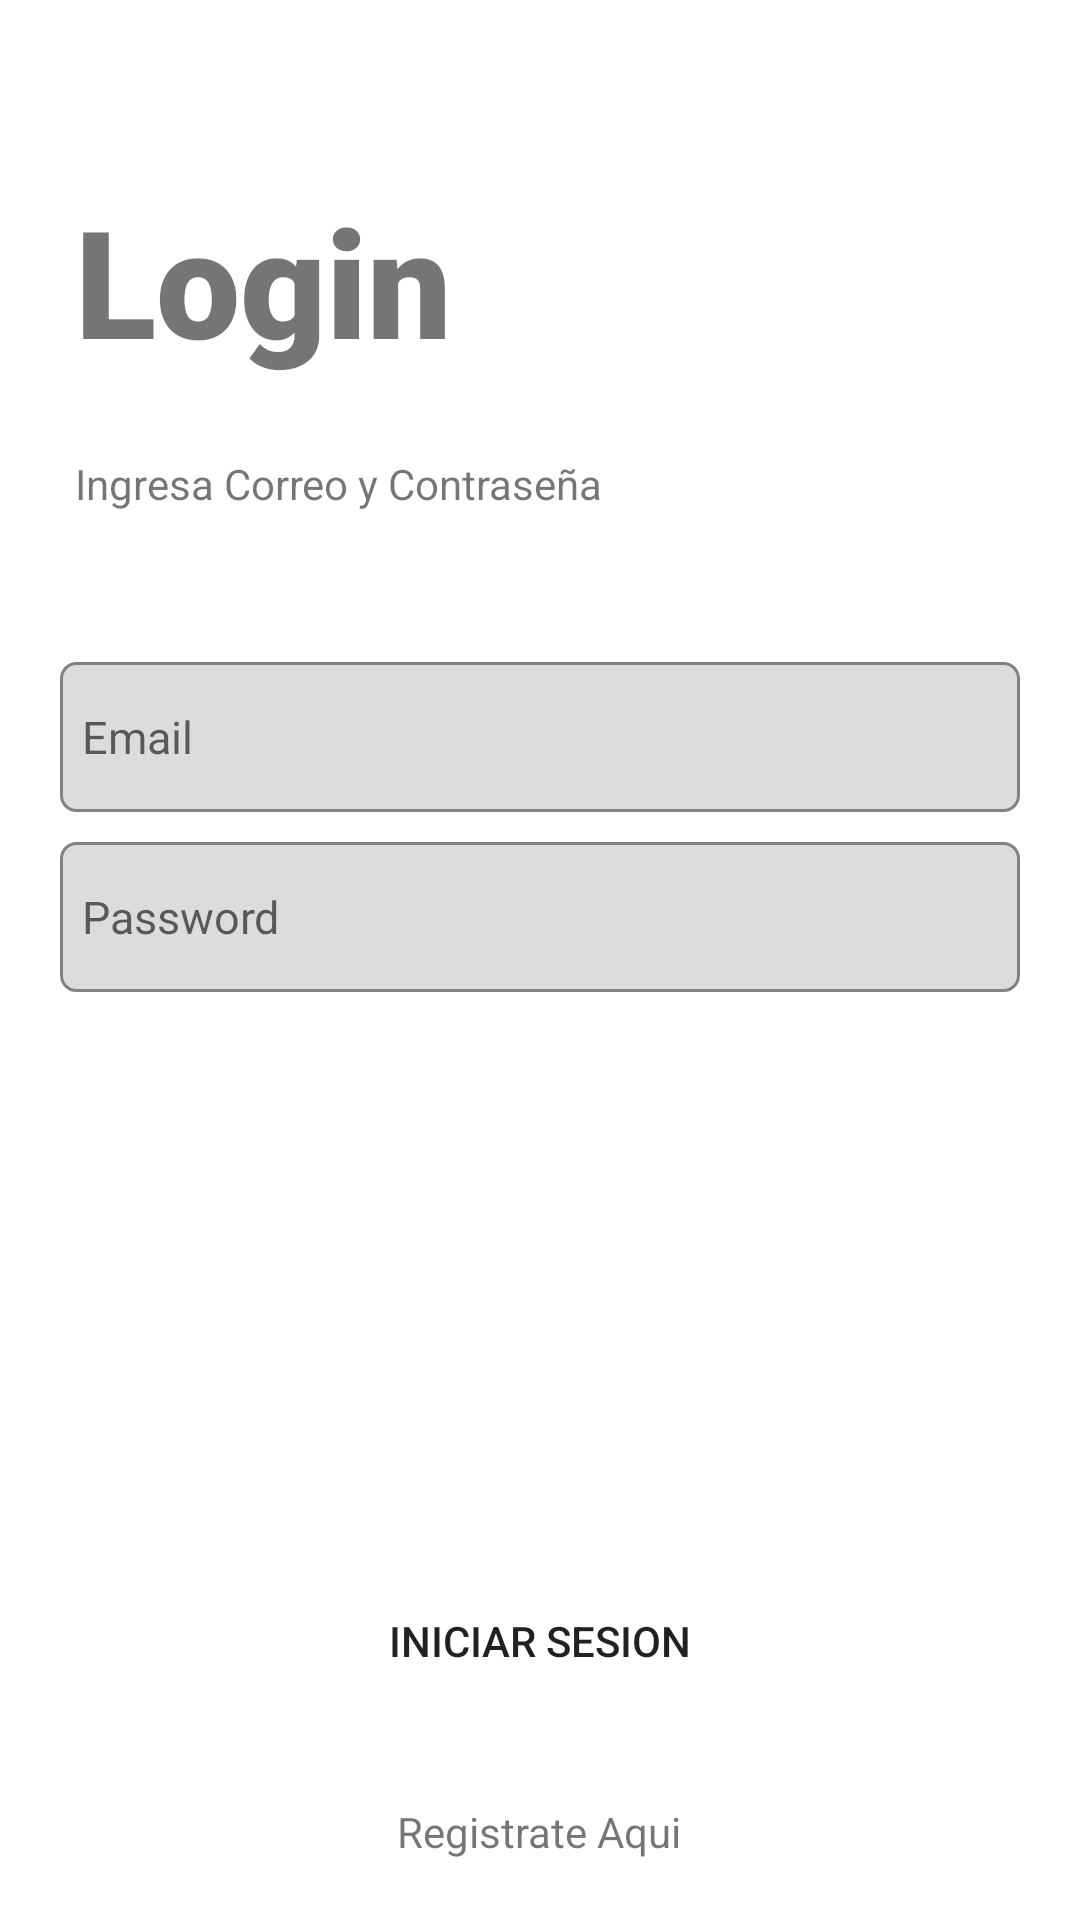

This screen was rendered from an Android layout file. Write that file and the resources it references.
<!-- AndroidManifest.xml: application theme Theme.DelyApp -->
<!-- res/layout/activity_main.xml -->
<?xml version="1.0" encoding="utf-8"?>
<androidx.coordinatorlayout.widget.CoordinatorLayout xmlns:android="http://schemas.android.com/apk/res/android"
    xmlns:app="http://schemas.android.com/apk/res-auto"
    xmlns:tools="http://schemas.android.com/tools"
    android:layout_width="match_parent"
    android:layout_height="match_parent"
    tools:context=".activities.MainActivity">

<LinearLayout
    android:layout_width="match_parent"
    android:layout_height="match_parent"
    android:orientation="vertical">

    <TextView
        android:layout_width="wrap_content"
        android:layout_height="wrap_content"
        android:text="Login"
        android:fontFamily="sans-serif-black"
        android:textSize="50sp"
        android:layout_marginTop="60dp"
        android:layout_marginLeft="25dp" />

    <TextView
        android:layout_width="wrap_content"
        android:layout_height="wrap_content"
        android:text="Ingresa Correo y Contraseña"
        android:layout_marginLeft="25dp"
        android:layout_marginTop="25dp"
        />

    <EditText
        android:id="@+id/edittext_email"
        android:layout_width="match_parent"
        android:layout_height="50dp"
        android:hint="  Email"
        android:layout_marginLeft="20dp"
        android:layout_marginRight="20dp"
        android:layout_marginTop="50dp"
        android:inputType="textEmailAddress"
        android:textSize="15sp"
        android:background="@drawable/edittext_custom" />

    <EditText
        android:id="@+id/edittext_password"
        android:layout_width="match_parent"
        android:layout_height="50dp"
        android:hint="  Password"
        android:layout_marginLeft="20dp"
        android:layout_marginRight="20dp"
        android:layout_marginTop="10dp"
        android:inputType="textPassword"
        android:textSize="15sp"
        android:background="@drawable/edittext_custom" />



</LinearLayout>

    <LinearLayout
        android:layout_width="match_parent"
        android:layout_height="wrap_content"
        android:orientation="vertical"
        android:layout_gravity="bottom"
        android:gravity="center">

        <Button
            android:id="@+id/btn_login"
            android:layout_width="match_parent"
            android:layout_height="wrap_content"
            android:layout_marginLeft="20dp"
            android:layout_marginRight="20dp"
            android:text="Iniciar Sesion"
            android:layout_marginTop="200dp"
            android:backgroundTint="@color/green"
            android:background="@drawable/rounded_button"
            />

        <ImageView
            android:id="@+id/imageview_go_to_register"
            android:layout_width="30dp"
            android:layout_height="30dp"
            android:src="@drawable/ic_arrow_right" />

        <TextView
            android:layout_width="wrap_content"
            android:layout_height="wrap_content"
            android:text="Registrate Aqui"
            android:layout_marginBottom="20dp"/>
</LinearLayout>




</androidx.coordinatorlayout.widget.CoordinatorLayout>
<!-- resources referenced by this layout -->
<resources>
  <color name="green">#06CF67</color>
  <!-- drawable edittext_custom (drawable) -->
  <?xml version="1.0" encoding="utf-8"?>
  <shape
      xmlns:android="http://schemas.android.com/apk/res/android"
      android:shape="rectangle"
      android:padding="10dp">
  
      <solid android:color="@color/gray_light" />
      <stroke android:width="1dp" android:color="@color/gray" />
      <corners android:radius="5dp" />
  
  </shape>
  <style name="Theme.DelyApp" parent="Theme.MaterialComponents.DayNight.NoActionBar">
          
          <item name="colorPrimary">@color/green</item>
          <item name="colorPrimaryVariant">@color/green_accent</item>
          <item name="colorOnPrimary">@color/white</item>
          
          <item name="colorSecondary">@color/gray</item>
          <item name="colorSecondaryVariant">@color/gray_light</item>
          <item name="colorOnSecondary">@color/black</item>
          
          <item name="android:statusBarColor" tools:targetApi="l">?attr/colorPrimaryVariant</item>
          
      </style>
  <color name="gray_light">#DDDBDB</color>
  <color name="gray">#838282</color>
  <color name="green_accent">#0CA355</color>
  <color name="white">#FFFFFFFF</color>
  <color name="black">#FF000000</color>
</resources>
